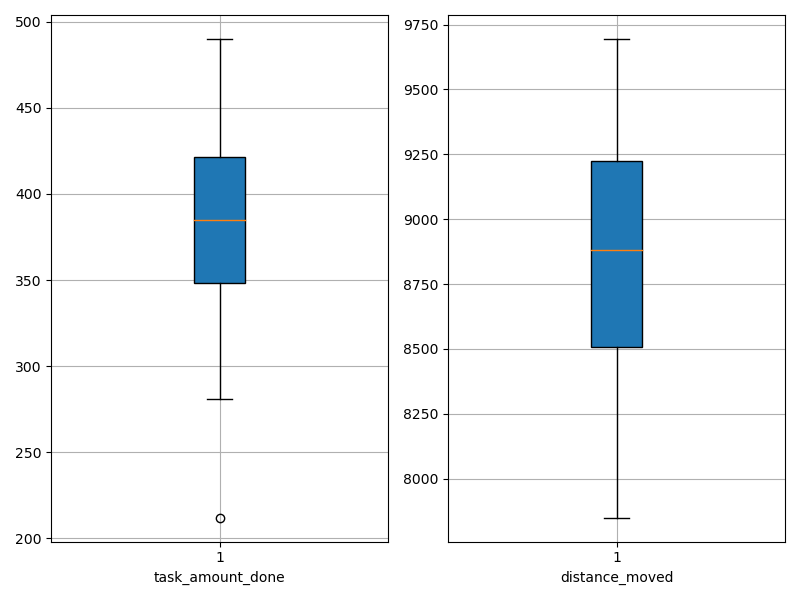

Source data for this figure (header and first rows):
agent_id, task_amount_done, distance_moved
0, 350.0, 7955
1, 348.0, 8819
2, 487.0, 9695
3, 490.0, 9455
4, 212.0, 8457
5, 281.0, 9027
6, 422.0, 9289
7, 420.0, 8658
8, 420.0, 8941
9, 350.0, 7850
